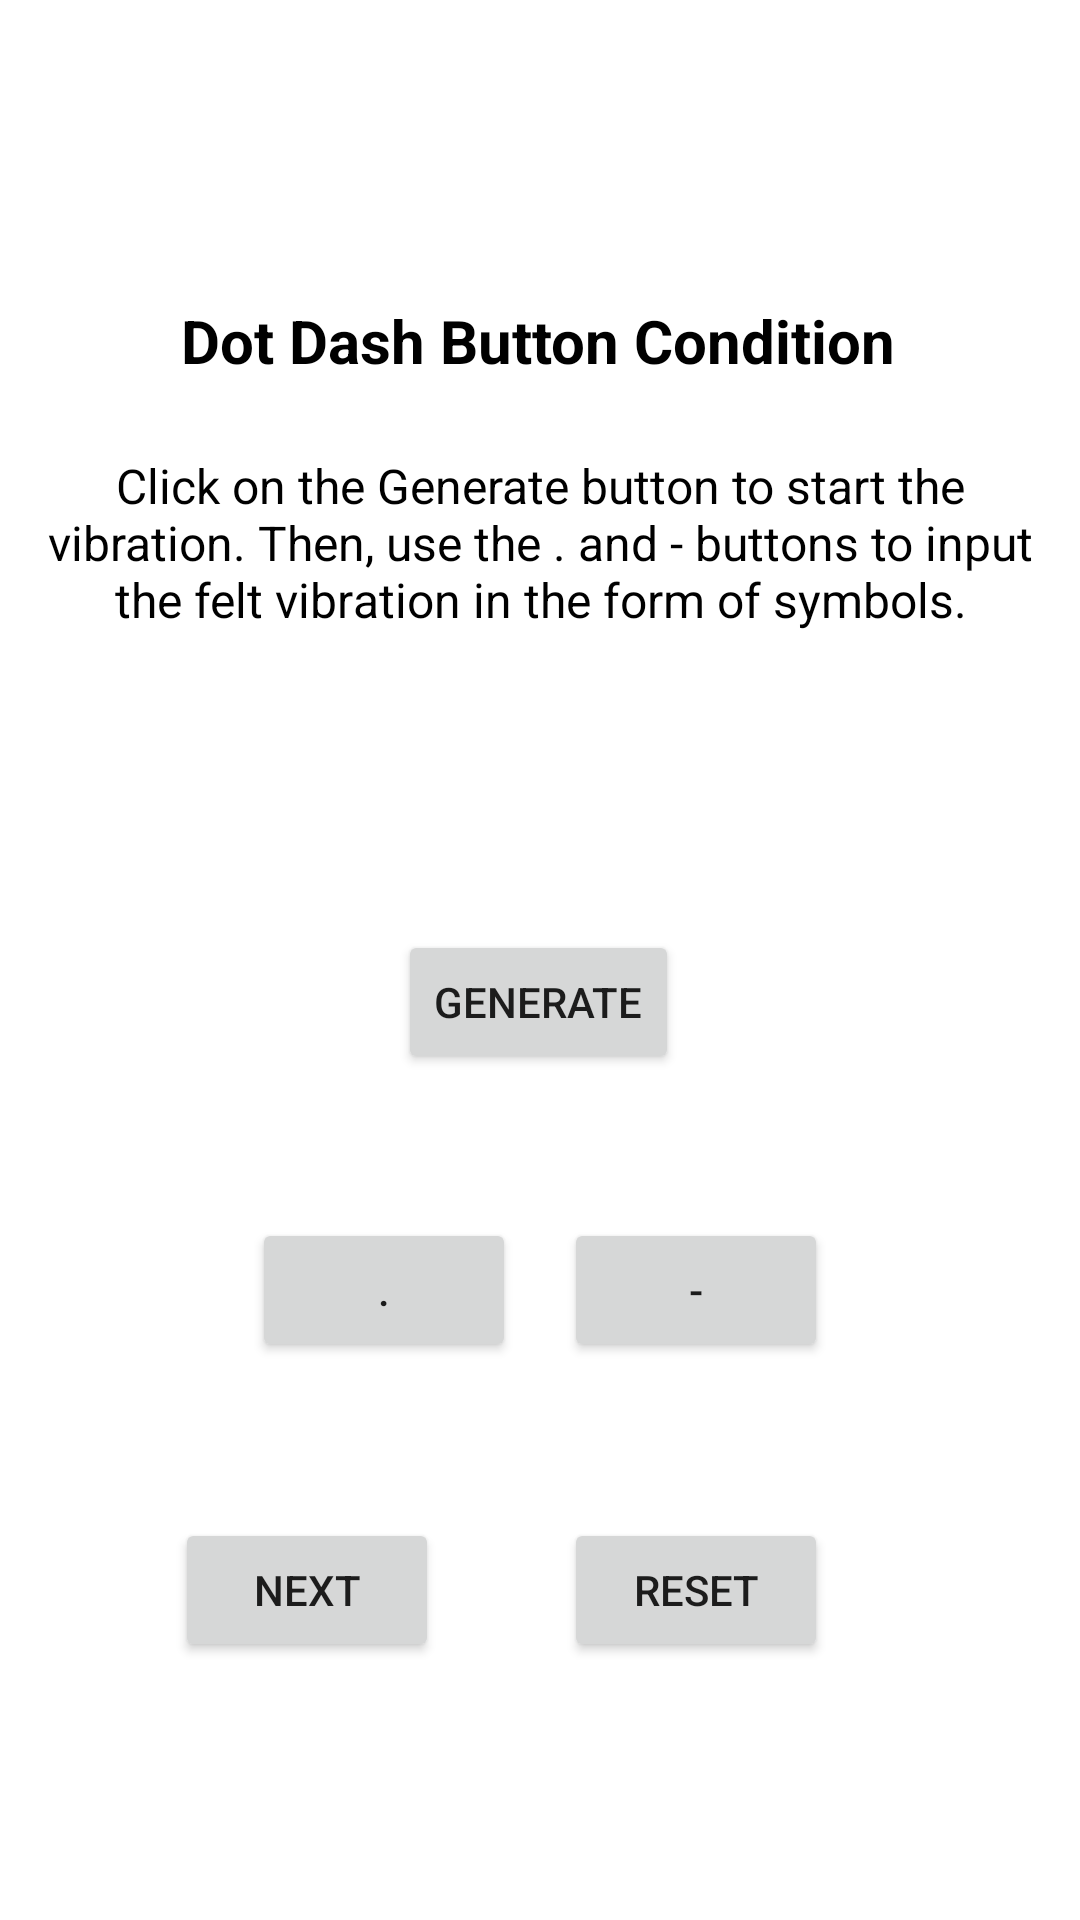

Here is an Android app screen rendered from its layout file. Give the layout XML and the strings, colors and styles it references.
<!-- AndroidManifest.xml: application theme Theme.HapticApplication -->
<!-- res/layout/activity_five_pattern_cond.xml -->
<?xml version="1.0" encoding="utf-8"?>
<androidx.constraintlayout.widget.ConstraintLayout xmlns:android="http://schemas.android.com/apk/res/android"
    xmlns:app="http://schemas.android.com/apk/res-auto"
    xmlns:tools="http://schemas.android.com/tools"
    android:layout_width="match_parent"
    android:layout_height="match_parent"
    tools:context=".FivePatternCond">

    <TextView
        android:id="@+id/textViewFive"
        android:layout_width="wrap_content"
        android:layout_height="wrap_content"
        android:layout_marginTop="100dp"
        android:text="Dot Dash Button Condition"
        android:textColor="@color/black"
        android:textSize="20sp"
        android:textStyle="bold"
        app:layout_constraintEnd_toEndOf="parent"
        app:layout_constraintHorizontal_bias="0.497"
        app:layout_constraintStart_toStartOf="parent"
        app:layout_constraintTop_toTopOf="parent" />

    <TextView
        android:id="@+id/textView16"
        android:layout_width="342dp"
        android:layout_height="59dp"
        android:layout_marginTop="24dp"
        android:text="Click on the Generate button to start the vibration. Then, use the . and - buttons to input the felt vibration in the form of symbols."
        android:textAlignment="center"
        android:textColor="@color/black"
        android:textSize="16sp"
        app:layout_constraintEnd_toEndOf="parent"
        app:layout_constraintStart_toStartOf="parent"
        app:layout_constraintTop_toBottomOf="@+id/textViewFive" />

    <Button
        android:id="@+id/fivePatternGenButton"
        android:layout_width="wrap_content"
        android:layout_height="wrap_content"
        android:layout_marginTop="100dp"
        android:text="Generate"
        app:layout_constraintEnd_toEndOf="parent"
        app:layout_constraintHorizontal_bias="0.498"
        app:layout_constraintStart_toStartOf="parent"
        app:layout_constraintTop_toBottomOf="@+id/textView16" />

    <Button
        android:id="@+id/fiveDotButton"
        android:layout_width="wrap_content"
        android:layout_height="wrap_content"
        android:layout_marginStart="84dp"
        android:layout_marginTop="48dp"
        android:text=" . "
        app:layout_constraintStart_toStartOf="parent"
        app:layout_constraintTop_toBottomOf="@+id/fivePatternGenButton" />

    <Button
        android:id="@+id/fiveDashButton"
        android:layout_width="wrap_content"
        android:layout_height="wrap_content"
        android:layout_marginTop="48dp"
        android:layout_marginEnd="84dp"
        android:text=" - "
        app:layout_constraintEnd_toEndOf="parent"
        app:layout_constraintTop_toBottomOf="@+id/fivePatternGenButton" />

    <Button
        android:id="@+id/fivePatternNextButton"
        android:layout_width="wrap_content"
        android:layout_height="wrap_content"
        android:layout_marginStart="16dp"
        android:layout_marginTop="52dp"
        android:text="Next"
        app:layout_constraintEnd_toStartOf="@+id/fivePatternResetButton"
        app:layout_constraintHorizontal_bias="0.503"
        app:layout_constraintStart_toStartOf="parent"
        app:layout_constraintTop_toBottomOf="@+id/fiveDashButton" />

    <Button
        android:id="@+id/fivePatternResetButton"
        android:layout_width="wrap_content"
        android:layout_height="wrap_content"
        android:layout_marginTop="52dp"
        android:layout_marginEnd="84dp"
        android:text="Reset"
        app:layout_constraintEnd_toEndOf="parent"
        app:layout_constraintTop_toBottomOf="@+id/fiveDashButton" />

</androidx.constraintlayout.widget.ConstraintLayout>
<!-- resources referenced by this layout -->
<resources>
  <color name="black">#FF000000</color>
  <style name="Theme.HapticApplication" parent="Theme.MaterialComponents.DayNight.DarkActionBar">
          
          <item name="colorPrimary">@color/purple_500</item>
          <item name="colorPrimaryVariant">@color/purple_700</item>
          <item name="colorOnPrimary">@color/white</item>
          
          <item name="colorSecondary">@color/teal_200</item>
          <item name="colorSecondaryVariant">@color/teal_700</item>
          <item name="colorOnSecondary">@color/black</item>
          
          <item name="android:statusBarColor" tools:targetApi="l">?attr/colorPrimaryVariant</item>
          
      </style>
  <color name="purple_500">#FF6200EE</color>
  <color name="purple_700">#FF3700B3</color>
  <color name="white">#FFFFFFFF</color>
  <color name="teal_200">#FF03DAC5</color>
  <color name="teal_700">#FF018786</color>
</resources>
